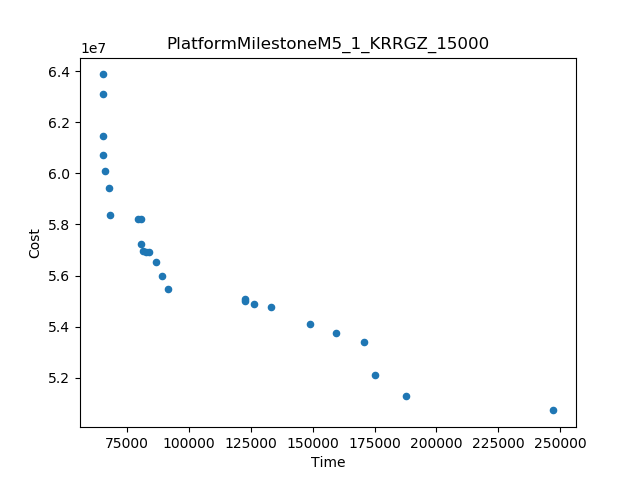

The file beside this chart, header and first rows:
Time, Cost
65194, 6.387643967891596E7
247219, 5.071749512804437E7
187638, 5.1295945858690485E7
91702, 5.547514450036514E7
175133, 5.2100326474222556E7
148994, 5.408831514224529E7
170727, 5.339836887399604E7
122576, 5.506268354712143E7
133370, 5.475088181752754E7
65215, 6.310431093051307E7
65328, 6.146626601656764E7
159465, 5.374069705381688E7
68130, 5.8355224555975035E7
67839, 5.94435890858331E7
66100, 6.0093319034370326E7
65348, 6.070999205401671E7
89091, 5.599765228456676E7
80904, 5.721629644184255E7
86738, 5.653221938771358E7
79683, 5.820858157356499E7
80883, 5.819545323357058E7
126179, 5.488163708084873E7
84105, 5.6908277827633806E7
81684, 5.694998298694033E7
122675, 5.501226500358324E7
82903, 5.691931266833987E7
